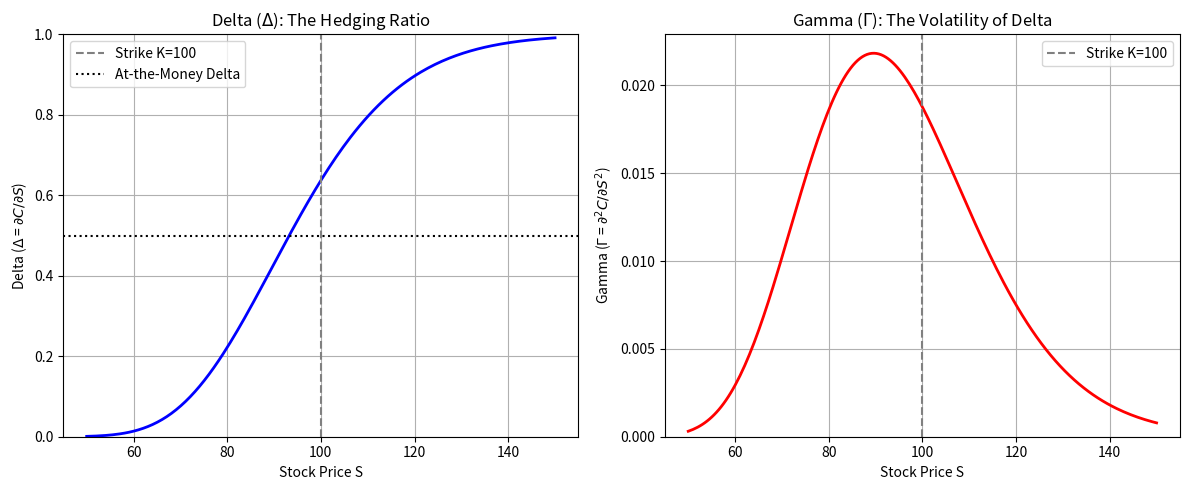

Write the Python code that produced this figure.
# Source: Simulation/chapter-9/codebook.md -- Block 2

import numpy as np
import matplotlib.pyplot as plt
from scipy.stats import norm

# ====================================================================
# 1. BSM Greeks Implementation
# ====================================================================

# BSM parameters (held constant)
K = 100.0
T = 1.0
r = 0.05
sigma = 0.20

def calculate_d1(S, K, T, r, sigma):
    tau = T
    return (np.log(S / K) + (r + 0.5 * sigma**2) * tau) / (sigma * np.sqrt(tau))

def calculate_delta(S, K, T, r, sigma):
    """Calculates Delta: The first derivative (N(d1))."""
    d1 = calculate_d1(S, K, T, r, sigma)
    return norm.cdf(d1)

def calculate_gamma(S, K, T, r, sigma):
    """Calculates Gamma: The second derivative (N'(d1) / (S * sigma * sqrt(T)))."""
    d1 = calculate_d1(S, K, T, r, sigma)
    # N'(d1) is the standard normal PDF evaluated at d1
    N_prime_d1 = norm.pdf(d1) 
    
    gamma = N_prime_d1 / (S * sigma * np.sqrt(T))
    return gamma

# ====================================================================
# 2. Data Generation and Analysis
# ====================================================================

# Range of Stock Prices for plotting
S_range = np.linspace(50, 150, 200)

# Calculate Greeks across the range
Delta_values = calculate_delta(S_range, K, T, r, sigma)
Gamma_values = calculate_gamma(S_range, K, T, r, sigma)

# ====================================================================
# 3. Visualization
# ====================================================================

fig, ax = plt.subplots(1, 2, figsize=(12, 5))

# Plot 1: Delta (Sensitivity to price change)
ax[0].plot(S_range, Delta_values, lw=2, color='blue')
ax[0].axvline(K, color='gray', linestyle='--', label='Strike K=100')
ax[0].axhline(0.5, color='black', linestyle=':', label='At-the-Money Delta')
ax[0].set_title('Delta ($\u0394$): The Hedging Ratio')
ax[0].set_xlabel('Stock Price S')
ax[0].set_ylabel('Delta ($\u0394$ = $\partial C / \partial S$)')
ax[0].set_ylim(0, 1)
ax[0].legend()
ax[0].grid(True)

# Plot 2: Gamma (Convexity and Re-hedging frequency)
ax[1].plot(S_range, Gamma_values, lw=2, color='red')
ax[1].axvline(K, color='gray', linestyle='--', label='Strike K=100')
ax[1].set_title('Gamma ($\u0393$): The Volatility of Delta')
ax[1].set_xlabel('Stock Price S')
ax[1].set_ylabel('Gamma ($\u0393$ = $\partial^2 C / \partial S^2$)')
ax[1].set_ylim(bottom=0)
ax[1].legend()
ax[1].grid(True)

plt.tight_layout()
plt.show()

# --- Analysis Summary ---
print("\n--- Analysis of Option Greeks ---")
print(f"Delta is the slope of the option price curve; it ranges from 0 (Out-of-the-Money) to 1 (Deep In-the-Money).")
print(f"Gamma is the curvature of the option price; it peaks sharply at the strike price (S=K) where Delta changes fastest, requiring frequent re-hedging.")
